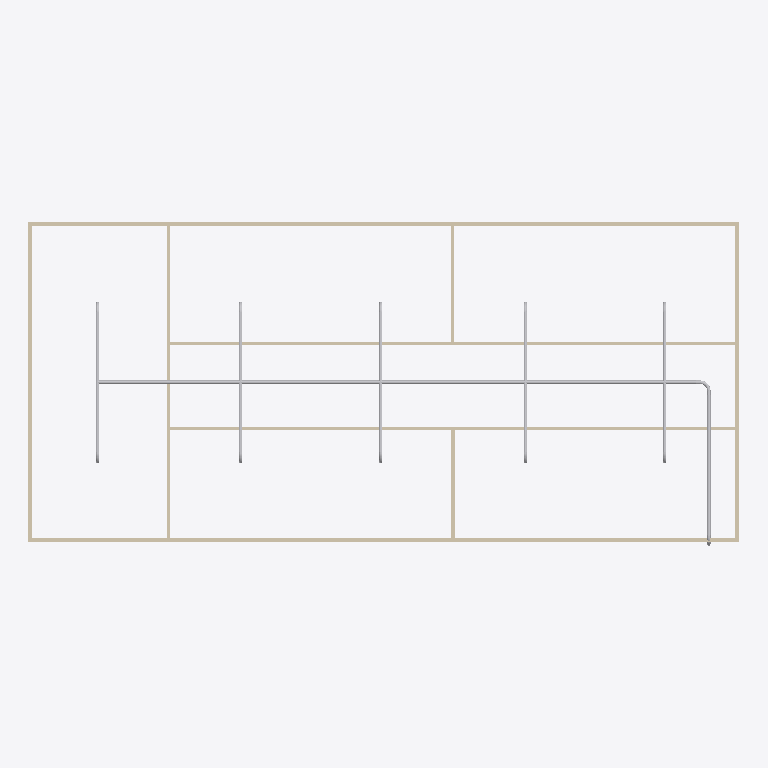
Plan cut of the same IFC building model at storey 'Piping' (level 3.00 m, cut at 4.40 m), seen from above with north up, elements coloured by IFC class: 19 other elements (light grey), 9 walls (beige). Cut surfaces are drawn darker.
Extent 20.0 m × 9.1 m × 3.1 m (x, y, z). Storeys (2): GF at 0.00 m; Piping at 3.00 m. Elements (64): 18 IfcPipeSegment, 18 IfcWindow, 12 IfcPipeFitting, 9 IfcWall, 6 IfcDoor, 1 IfcSlab.

HEADER;
FILE_DESCRIPTION(('ViewDefinition[DesignTransferView]'),'2;1');
FILE_NAME('s09-activity.ifc','2026-10-27T10:48:31+08:00',(''),(''),'IfcOpenShell 0.8.5-post1','Bonsai 0.8.5-post1','Nobody');
FILE_SCHEMA(('IFC4'));
ENDSEC;
DATA;
#1=IFCPROJECT('1l4KqzPg9APwJzTSXJnQbj',$,'My Project',$,$,$,$,(#14,#26),#9);
#31=IFCSITE('1GKO1AHKzA0wLUP9eqTgJt',$,'My Site',$,$,#54,$,$,$,$,$,$,$,$);
#37=IFCBUILDING('3iGBFCdRn6GBXfLBPvPWqx',$,'My Building',$,$,#60,$,$,$,$,$,$);
#43=IFCBUILDINGSTOREY('3DIsCg3OD5tPov22C1m$7R',$,'GF',$,$,#66,$,$,$,$);
#4681=IFCBUILDINGSTOREY('26STawZJPCdPPkWaGKERhU',$,'Piping',$,$,#4702,$,$,$,$);
#403=IFCWALL('3yv8chYx5EEwBHhGyf1Zs4',$,'Wall',$,$,#550,#409,$,$);
#351=IFCWALL('3RVOxJKsTCJB_V_UMUMPxa',$,'Wall',$,$,#614,#359,$,$);
#4745=IFCPIPESEGMENT('1qZR8$ffD8YhY_ltGS0zuP',$,'PipeSegment',$,$,#6699,#4758,$,$);
#3005=IFCWALL('21PnV9QhT59wmLG3xuH8uA',$,'Wall',$,$,#3222,#3011,$,$);
#2967=IFCWALL('34gaY2lWL6yvKtRVsxn2QZ',$,'Wall',$,$,#3119,#2973,$,$);
#428=IFCWALL('2lwt2gmIX6IRcOYTRzaebH',$,'Wall',$,$,#582,#434,$,$);
#378=IFCWALL('3ZP57Q9Az01wBJKnOFnGN5',$,'Wall',$,$,#389,#384,$,$);
#780=IFCWALL('3_SMQPk8v65vHJlcsqTH9K',$,'Wall',$,$,#3750,#786,$,$);
#6565=IFCPIPESEGMENT('2FlmPb41TEuxavVUP0yPqq',$,'PipeSegment',$,$,#6907,#6599,$,$);
#1096=IFCWALL('2GKvflePLA5wrozkuUBeOt',$,'Wall',$,$,#3755,#1102,$,$);
#4782=IFCPIPESEGMENT('1P4jcvpVPCcBxtZZ_7n_pN',$,'PipeSegment',$,$,#5555,#4793,$,$);
#5721=IFCPIPESEGMENT('1083KRDZf1Evbc1OEDW004',$,'PipeSegment',$,$,#5954,#5759,$,$);
#5955=IFCPIPESEGMENT('2hCjDWxEDDWhkfFWLcXvrg',$,'PipeSegment',$,$,#6196,#5989,$,$);
#6197=IFCPIPESEGMENT('3Tg4InzHHA8eYCRqBQJsyj',$,'PipeSegment',$,$,#6472,#6231,$,$);
#6473=IFCPIPESEGMENT('1Bg1glZC1EtPAvhmbjrOT_',$,'PipeSegment',$,$,#6564,#6507,$,$);
#1134=IFCWALL('3n2lYU0pn1yxw$aJ6qf9q$',$,'Wall',$,$,#1145,#1140,$,$);
#7011=IFCPIPEFITTING('0UO6J5WSP2zwz3_5W7dhwy',$,'PipeFitting',$,$,#7042,#7019,$,$);
#6929=IFCPIPEFITTING('0FQP9$H_19exr4rdMhR4n5',$,'PipeFitting',$,$,#7116,#6937,$,$);
#5504=IFCPIPEFITTING('3iPJQl$VHAhOD4W1AjpJNe',$,'PipeFitting',$,$,#7061,#5513,$,$);
#5597=IFCPIPEFITTING('0Q_8OioTLD0v0VDmUiZAb2',$,'PipeFitting',$,$,#7141,#5605,$,$);
#5770=IFCPIPEFITTING('0xt1QWhKTCPPHC8F0CW6iz',$,'PipeFitting',$,$,#7071,#5810,$,$);
#5680=IFCPIPEFITTING('0xcBZodAbCggX_VtVed52b',$,'PipeFitting',$,$,#7056,#5720,$,$);
#5913=IFCPIPEFITTING('0lFs6FtIDDBQjy5ZMpBfV_',$,'PipeFitting',$,$,#7066,#5949,$,$);
#6005=IFCPIPEFITTING('184lwQW6fEO85KsNc5eyuc',$,'PipeFitting',$,$,#7101,#6041,$,$);
#6247=IFCPIPEFITTING('0JxvwTsbvCRv4koRXLKdKM',$,'PipeFitting',$,$,#7106,#6283,$,$);
#6289=IFCPIPEFITTING('3Ux_E0clT9z9NQJSjxmxXf',$,'PipeFitting',$,$,#7096,#6325,$,$);
#6331=IFCPIPEFITTING('3ccFy05CL9y9DR8TRPyouB',$,'PipeFitting',$,$,#7086,#6367,$,$);
#6523=IFCPIPEFITTING('3ZIalRLCn4aOQi6wLnjS5l',$,'PipeFitting',$,$,#7051,#6559,$,$);
ENDSEC;
